Dataset: data (GitHub, nurddeenIbra/cropland-mapping). Classes: building, cropland, uncultivated land.

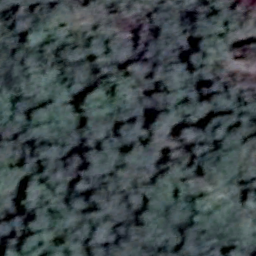
Label: uncultivated land

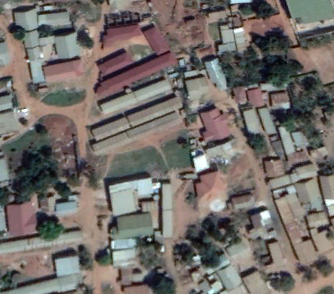
Label: building

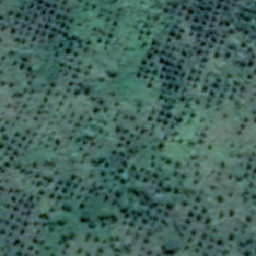
Label: cropland

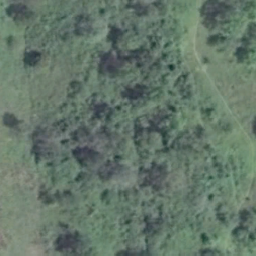
Label: cropland

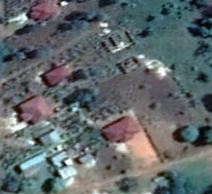
Label: building

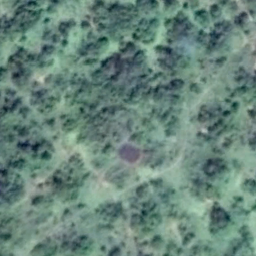
Label: uncultivated land
